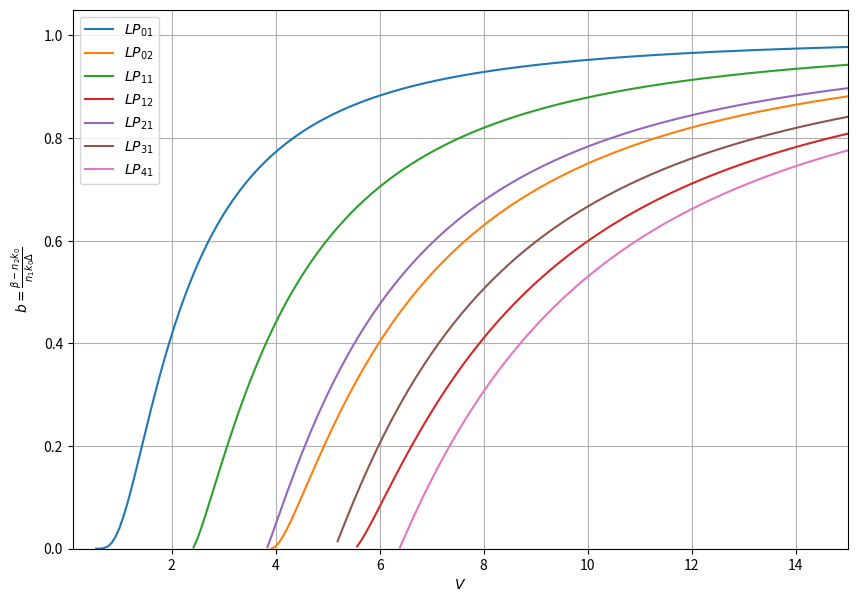

Generate this figure with matplotlib:
import numpy as np
from scipy.special import jv, kv, jn_zeros
from scipy.optimize import brentq
import matplotlib.pyplot as plt
from matplotlib.pyplot import *

# 特征方程
def func(U, V, m):
    # LP_mn: U J_{m-1}(U) K_m(W) + W K_{m-1}(W) J_m(U) = 0 课本P12 1-44b

    # 避免 U=0, U=V 导致 W=V 或 W=0 的问题
    if(U <= 1e-9 or U >= V - 1e-9): return np.inf # 返回较大的值，get会避开这个无效区域
    W = np.sqrt(V**2 - U**2)
    # 避免 W=0
    if(W <= 1e-9): return np.inf

    val_Jm = jv(m, U)           # J_m(U)
    val_Jm_1 = jv(m - 1, U)     # J_{m-1}(U)
    val_Km = kv(m, W)           # K_m(W)
    val_Km_1 = kv(m - 1, W)     # K_{m-1}(W)

    return U * val_Jm_1 * val_Km + W * val_Km_1 * val_Jm


# 寻根函数
def get(V_val, m, num_roots_to_find):
    
    roots = [] # 存找到的根
    func_to_solve = lambda U_param: func(U_param, V_val, m)

    u_scan_points = np.linspace(1e-6, V_val - 1e-6, 500) # 采样
    f_values = np.array([func_to_solve(u) for u in u_scan_points])

    for i in range(len(u_scan_points) - 1):
        if(np.sign(f_values[i]) != np.sign(f_values[i+1])):
            u_low, u_high = u_scan_points[i], u_scan_points[i+1]
            try:
                root = brentq(func_to_solve, u_low, u_high)
                if root not in roots:
                     roots.append(root)
            except ValueError:
                pass # brentq 找不到根，或 f(a)f(b)>0
    
    roots.sort()
    return roots[:num_roots_to_find]


# 参数
V_min = 0.1
V_max = 15
num_V_points = 200
V_arr = np.linspace(V_min, V_max, num_V_points)

modes_to_plot_detailed = [
    (0, [1, 2]),  # LP01, LP02
    (1, [1, 2]),  # LP11, LP12
    (2, [1]),     # LP21
    (3, [1]),     # LP31
    (4, [1]),     # LP41
]

cutoff_approximations = {
    "LP01": 0.0,
    "LP02": jn_zeros(0, 1)[0],
    "LP11": jn_zeros(0, 1)[0], 
    "LP12": jn_zeros(0, 2)[1], 
    "LP21": jn_zeros(1, 1)[0], 
    "LP31": jn_zeros(2, 1)[0], 
    "LP41": jn_zeros(3, 1)[0], 
}


plt.figure(figsize=(10, 7))
plt.xlabel(r'$V$')
plt.ylabel(r'$b = \frac{\beta - n_2 k_0}{n_1 k_0 \Delta}$')
plt.grid(True)
plt.ylim(0, 1.05)
plt.xlim(V_min, V_max)

# 绘图
for m_azimuthal, radial_indices in modes_to_plot_detailed:
    for n_radial_target in radial_indices:
        b_values = []
        V_plot_points = [] 

        mode_str = rf'$LP_{{{m_azimuthal}{n_radial_target}}}$'# 渲染为 LaTex
        vc_approx = cutoff_approximations.get(mode_str, 0)

        for V_val in V_arr:
            if V_val < vc_approx and not np.isclose(vc_approx, 0): 
                b_values.append(0) 
                V_plot_points.append(V_val)
                continue

            current_U_roots = get(V_val, m_azimuthal, n_radial_target + 2) 

            if(len(current_U_roots) >= n_radial_target):
                U_sol = current_U_roots[n_radial_target - 1]
                if(1e-7 < U_sol < V_val):
                    W_sq = V_val**2 - U_sol**2
                    if(W_sq >= -1e-9):
                        W_sq = max(0, W_sq)
                        b = W_sq / V_val**2
                        if(-0.001 <= b <= 1.001):
                            b_values.append(max(0, min(1, b)))
                            V_plot_points.append(V_val)
                            continue
            b_values.append(0 if V_val < vc_approx and not np.isclose(vc_approx, 0) else np.nan)
            V_plot_points.append(V_val)


        valid_indices = ~np.isnan(b_values)
        if np.any(valid_indices):
            current_v_plot = np.array(V_plot_points)[valid_indices]
            current_b_plot = np.array(b_values)[valid_indices]
            if len(current_v_plot) > 0:
                 plt.plot(current_v_plot, current_b_plot, label=mode_str)

plt.legend()
plt.show()